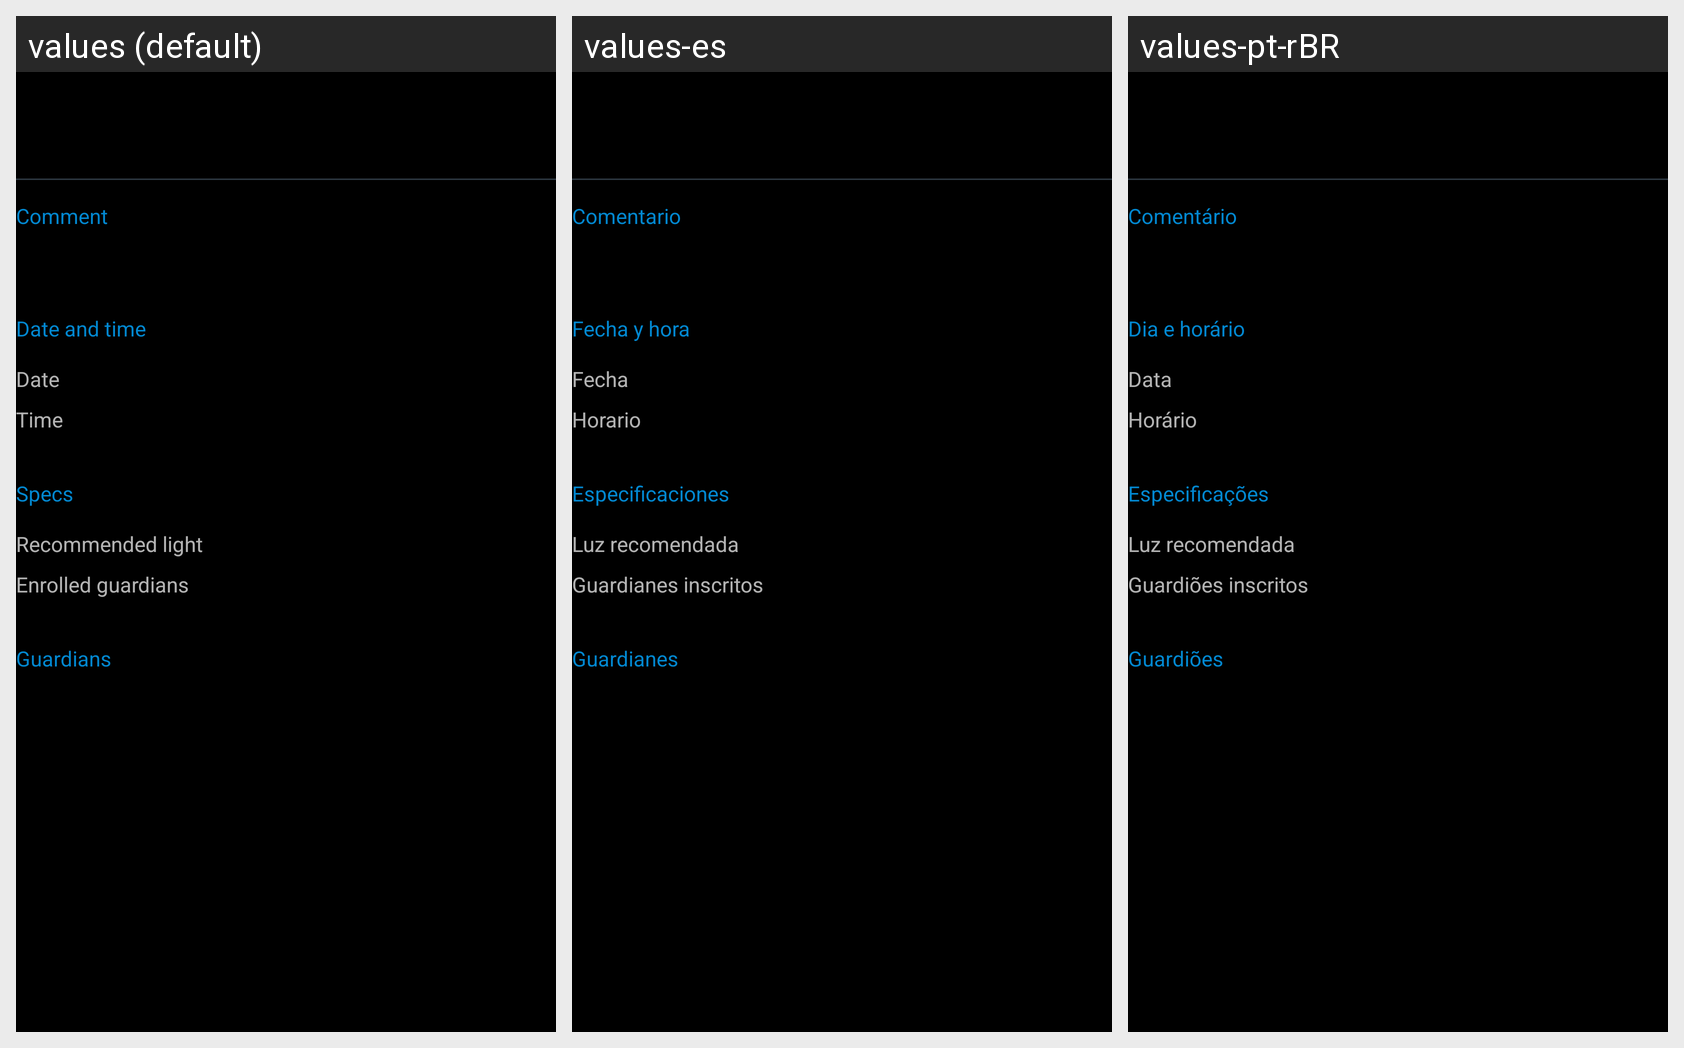

Strings drawn on this Android screen and how each of the app's shown locales translates them:
Android screen res/layout/detail_header_layout.xml rendered under 3 locales, left to right: values (default), values-es, values-pt-rBR. Device: Nexus 5 (rendered at 1080×1920; each locale shown at half size, 540×960, under a caption strip naming it); theme DestinyApp.
Strings drawn on this screen, with the default value and each locale's value (text and hints the layout hard-codes, and strings that could not be matched under every locale, appear in the picture but are not listed):

comment
  values: Comment
  values-es: Comentario
  values-pt-rBR: Comentário

date_time_section
  values: Date and time
  values-es: Fecha y hora
  values-pt-rBR: Dia e horário

date
  values: Date
  values-es: Fecha
  values-pt-rBR: Data

time
  values: Time
  values-es: Horario
  values-pt-rBR: Horário

specs
  values: Specs
  values-es: Especificaciones
  values-pt-rBR: Especificações

min_light
  values: Recommended light
  values-es: Luz recomendada
  values-pt-rBR: Luz recomendada

participants_guardians
  values: Enrolled guardians
  values-es: Guardianes inscritos
  values-pt-rBR: Guardiões inscritos

guardians
  values: Guardians
  values-es: Guardianes
  values-pt-rBR: Guardiões
